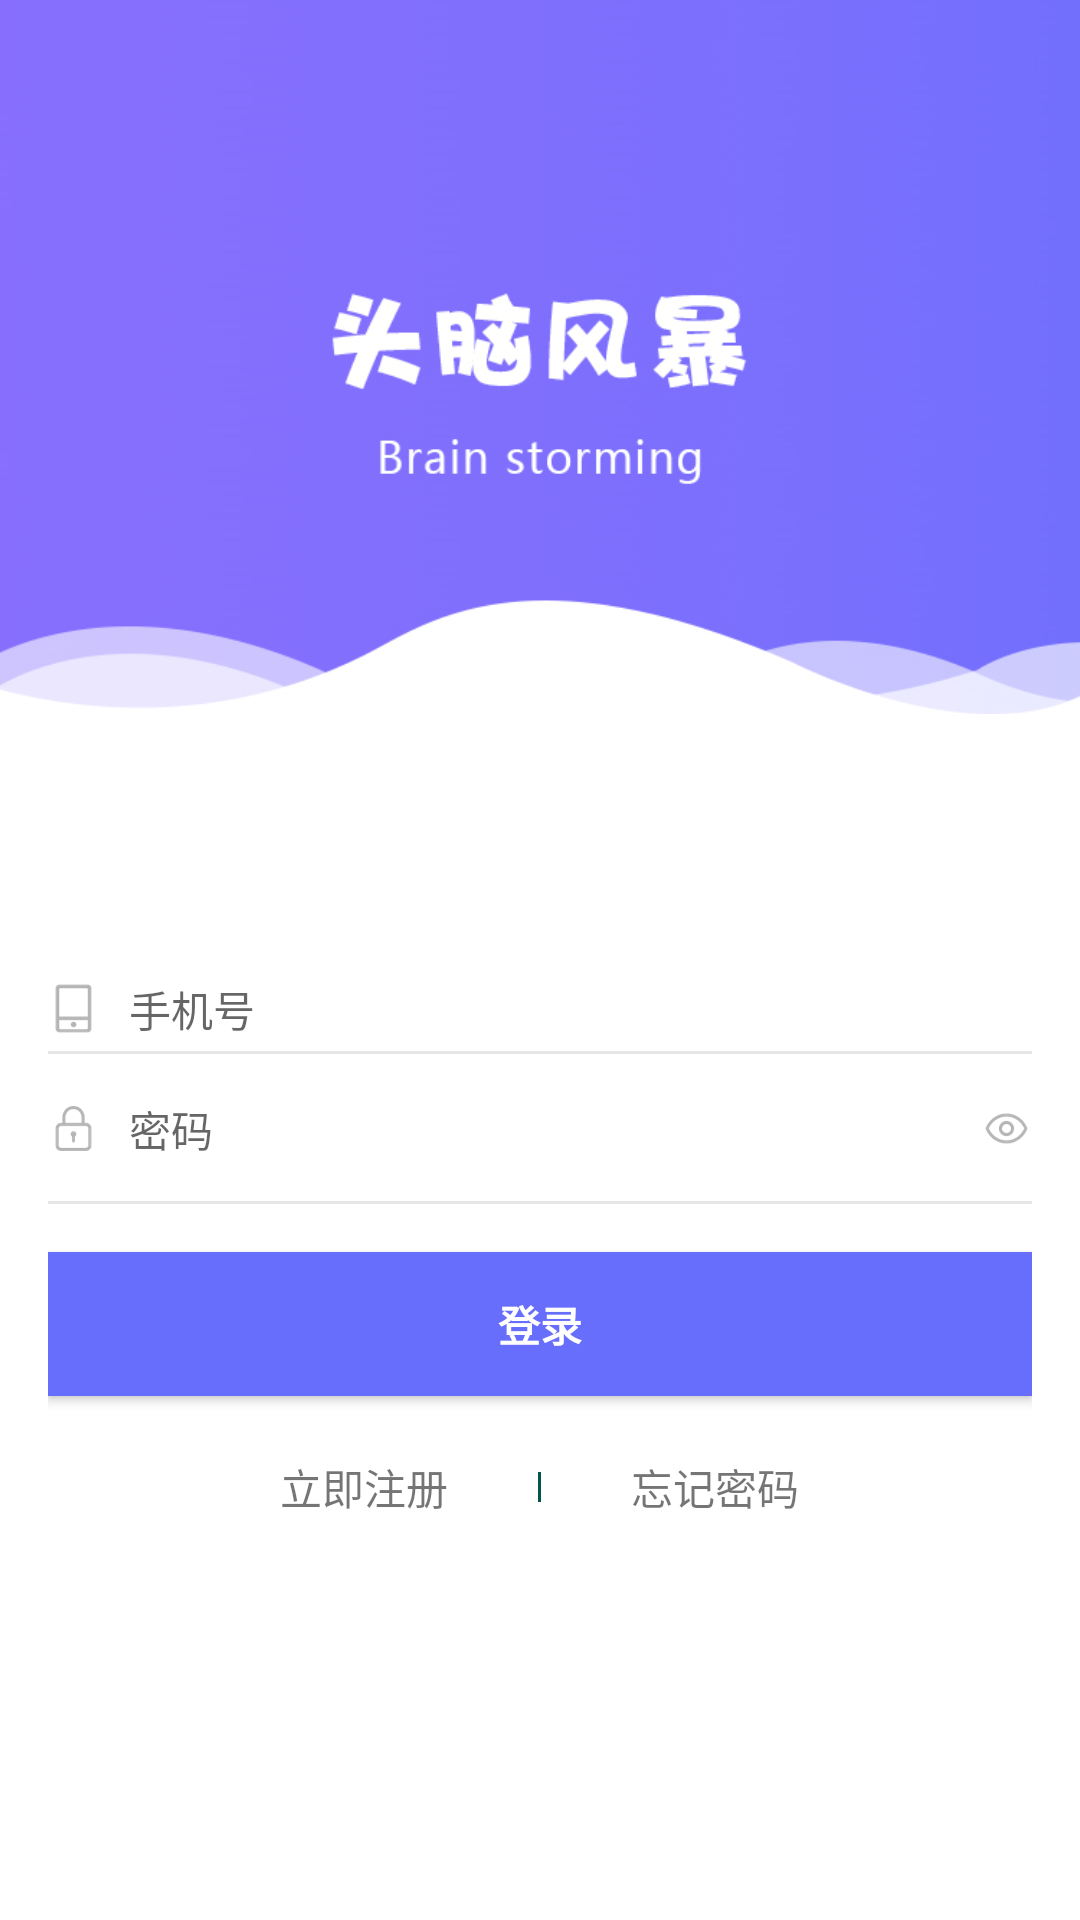

Here is an Android app screen rendered from its layout file. Give the layout XML and the strings, colors and styles it references.
<!-- AndroidManifest.xml: application theme AppTheme -->
<!-- res/layout/activity_login.xml -->
<?xml version="1.0" encoding="utf-8"?>
<RelativeLayout xmlns:android="http://schemas.android.com/apk/res/android"
    android:layout_width="match_parent"
    android:layout_height="match_parent"
    android:background="@color/white">

    <ImageView
        android:id="@+id/login_top_ll"
        android:layout_width="match_parent"
        android:layout_height="275dp"
        android:src="@mipmap/login_top"
        android:layout_marginTop="-20dp"></ImageView>

    <LinearLayout
        android:layout_width="match_parent"
        android:layout_height="wrap_content"
        android:layout_marginTop="50dp"
        android:orientation="vertical"
        android:paddingLeft="@dimen/activity_horizontal_margin"
        android:paddingTop="@dimen/activity_vertical_margin"
        android:paddingRight="@dimen/activity_horizontal_margin"
        android:paddingBottom="@dimen/activity_vertical_margin"
        android:layout_below="@id/login_top_ll">
        <RelativeLayout
            android:layout_width="match_parent"
            android:layout_height="30dp">
            <EditText
                android:id="@+id/et_phone"
                android:layout_width="match_parent"
                android:layout_height="wrap_content"
                android:drawableLeft="@mipmap/phone"
                android:layout_centerVertical="true"
                android:drawablePadding="10dp"
                android:hint="@string/phone"
                android:textSize="14sp"
                android:background="@null"
                android:inputType="phone"
                android:maxLines="1"
                android:maxLength="11"
                android:singleLine="true" />
            <TextView
                android:layout_width="match_parent"
                android:layout_height="1dp"
                android:background="#ffe6e6e6"
                android:layout_alignParentBottom="true"/>
        </RelativeLayout>
        <RelativeLayout
            android:layout_width="match_parent"
            android:layout_height="50dp">
            <EditText
                android:id="@+id/et_password"
                android:layout_width="match_parent"
                android:layout_height="wrap_content"
                android:drawableLeft="@mipmap/password"
                android:hint="@string/password"
                android:drawablePadding="10dp"
                android:layout_centerVertical="true"
                android:background="@null"
                android:textSize="14sp"
                android:inputType="textPassword"
                android:maxLines="1"
                android:singleLine="true" />
            <TextView
                android:layout_width="match_parent"
                android:layout_height="1dp"
                android:background="#ffe6e6e6"
                android:layout_alignParentBottom="true"/>

            <ImageView
                android:id="@+id/yanjing"
                android:layout_width="wrap_content"
                android:layout_height="wrap_content"
                android:src="@mipmap/show"
                android:layout_centerVertical="true"
                android:layout_alignParentRight="true"/>
        </RelativeLayout>

        <Button
            android:id="@+id/btn_login"
            style="?android:textAppearanceSmall"
            android:layout_width="match_parent"
            android:layout_height="wrap_content"
            android:layout_marginTop="16dp"
            android:text="@string/sign_in"
            android:background="@drawable/search_title_bg"
            android:textColor="@color/white"
            android:textStyle="bold" />

        <RelativeLayout
            android:layout_width="match_parent"
            android:layout_height="wrap_content"
            android:layout_marginTop="20dp">

            <View
                android:id="@+id/register_view"
                android:layout_width="1dp"
                android:layout_height="10dp"
                android:layout_centerHorizontal="true"
                android:layout_centerVertical="true"
                android:background="@color/colorPrimaryDark" />

            <TextView
                android:id="@+id/tv_login_register"
                android:layout_width="wrap_content"
                android:layout_height="wrap_content"
                android:layout_marginRight="30dp"
                android:layout_toLeftOf="@+id/register_view"
                android:text="@string/immediate_registration" />

            <TextView
                android:id="@+id/tv_login_forget"
                android:layout_width="wrap_content"
                android:layout_height="wrap_content"
                android:layout_marginLeft="30dp"
                android:layout_toRightOf="@+id/register_view"
                android:text="@string/forget_password" />

        </RelativeLayout>

    </LinearLayout>
</RelativeLayout>
<!-- resources referenced by this layout -->
<resources>
  <color name="colorPrimaryDark">#00574B</color>
  <color name="white">#FFFFFF</color>
  <dimen name="activity_horizontal_margin">16dp</dimen>
  <dimen name="activity_vertical_margin">16dp</dimen>
  <!-- drawable search_title_bg (drawable) -->
  <?xml version="1.0" encoding="utf-8"?>
  <shape xmlns:android="http://schemas.android.com/apk/res/android"
      android:shape="rectangle">
      <gradient android:type="linear" android:useLevel="true" android:startColor="@color/purple" android:endColor="@color/purple" android:angle="90" />
  </shape>
  <!-- mipmap login_top: png bitmap (mipmap-xxhdpi, 65030 bytes) -->
  <!-- mipmap password: png bitmap (mipmap-xxhdpi, 1586 bytes) -->
  <!-- mipmap phone: png bitmap (mipmap-xxhdpi, 1050 bytes) -->
  <!-- mipmap show: png bitmap (mipmap-xxhdpi, 2125 bytes) -->
  <string name="forget_password">忘记密码</string>
  <string name="immediate_registration">立即注册</string>
  <string name="password">密码</string>
  <string name="phone">手机号</string>
  <string name="sign_in">登录</string>
  <style name="AppTheme" parent="Theme.AppCompat.Light.DarkActionBar">
          
          <item name="colorPrimary">@color/purple</item>
          <item name="colorPrimaryDark">@color/purple</item>
          <item name="colorAccent">@color/purple</item>
      </style>
  <color name="purple">#676EFC</color>
</resources>
